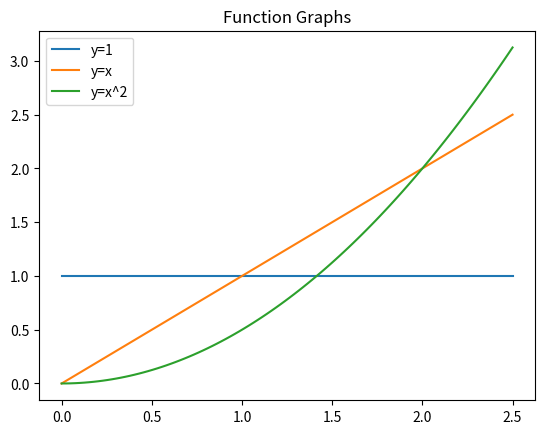

The matplotlib source for this figure:
import matplotlib.pyplot as plt
import numpy as np

# 生成x的取值范围
x = np.linspace(0, 2.5, 100)

# 计算y的取值
y1 = np.ones_like(x)
y2 = x
y3 = x**2/2

# 创建图形并绘制函数图像
plt.plot(x, y1, label='y=1')
plt.plot(x, y2, label='y=x')
plt.plot(x, y3, label='y=x^2')

# 添加图例和标题
plt.legend()
plt.title('Function Graphs')

# 显示图形
plt.show()